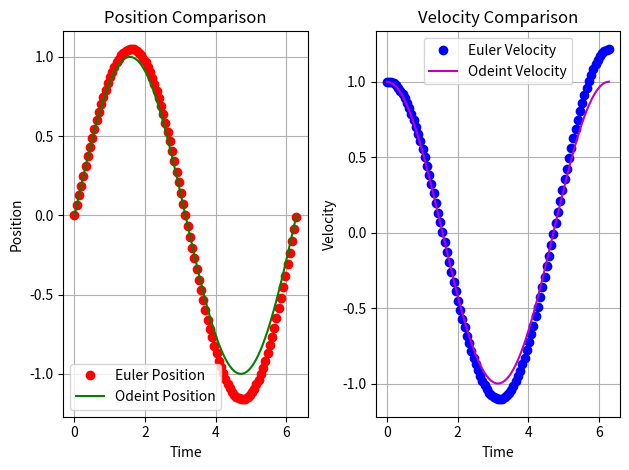

Source code (Python):
import numpy as np
import matplotlib.pyplot as plt
from scipy.integrate import odeint


def solve_ode_euler(step_num):
    """
    使用欧拉法求解弹簧 - 质点系统的常微分方程。

    参数:
    step_num (int): 模拟的步数

    返回:
    tuple: 包含时间数组、位置数组和速度数组的元组
    """
    # TODO: 创建存储位置和速度的数组
    position = np.zeros(step_num +1)
    velocity = np.zeros(step_num +1)

    # TODO: 计算时间步长
    time_step = 2 * np.pi / step_num
    
    # TODO: 设置初始位置和速度
    position[0] = 0
    velocity[0] = 1
    # TODO: 使用欧拉法迭代求解微分方程
    for i in range(step_num):
        position[i+1] = position[i] + velocity[i] * time_step
        velocity[i+1] = velocity[i] - position[i] * time_step
    # TODO: 生成时间数组
    time_points = np.arange(step_num + 1) * time_step

    return time_points, position, velocity


def spring_mass_ode_func(state, time):
    """
    定义弹簧 - 质点系统的常微分方程。

    参数:
    state (list): 包含位置和速度的列表
    time (float): 时间

    返回:
    list: 包含位置和速度的导数的列表
    """
    x,v = state
    dx_dt = v
    dv_dt = -x
    
    # TODO: 从状态中提取位置和速度
    
    # TODO: 计算位置和速度的导数
    
    return [dx_dt, dv_dt]  # 替换为正确的返回值


def solve_ode_odeint(step_num):
    """
    使用 odeint 求解弹簧 - 质点系统的常微分方程。

    参数:
    step_num (int): 模拟的步数

    返回:
    tuple: 包含时间数组、位置数组和速度数组的元组
    """
    # TODO: 设置初始条件
    initial_state = [0,1]
    
    # TODO: 创建时间点数组
    dt = 2 * np.pi/step_num
    time_points = np.arange(step_num + 1) * dt
    
    # TODO: 使用 odeint 求解微分方程
    solution = odeint(spring_mass_ode_func,initial_state,time_points)
    
    # TODO: 从解中提取位置和速度
    position = solution[:,0]
    velocity = solution[:,1]
    
    return time_points, position, velocity


def plot_ode_solutions(time_euler, position_euler, velocity_euler, time_odeint, position_odeint, velocity_odeint):
    """
    绘制欧拉法和 odeint 求解的位置和速度随时间变化的图像。

    参数:
    time_euler (np.ndarray): 欧拉法的时间数组
    position_euler (np.ndarray): 欧拉法的位置数组
    velocity_euler (np.ndarray): 欧拉法的速度数组
    time_odeint (np.ndarray): odeint 的时间数组
    position_odeint (np.ndarray): odeint 的位置数组
    velocity_odeint (np.ndarray): odeint 的速度数组
    """
    # TODO: 创建图形并设置大小
    
    # TODO: 绘制位置对比图
    
    # TODO: 绘制速度对比图
    
    # TODO: 显示图形
    plt.subplot(1, 2, 1)
    plt.plot(time_euler, position_euler, 'ro', label='Euler Position')
    plt.plot(time_odeint, position_odeint, 'g-', label='Odeint Position')
    plt.xlabel('Time')
    plt.ylabel('Position')
    plt.title('Position Comparison')
    plt.legend()
    plt.grid(True)

    # 绘制速度对比图
    plt.subplot(1, 2, 2)
    plt.plot(time_euler, velocity_euler, 'bo', label='Euler Velocity')
    plt.plot(time_odeint, velocity_odeint, 'm-', label='Odeint Velocity')
    plt.xlabel('Time')
    plt.ylabel('Velocity')
    plt.title('Velocity Comparison')
    plt.legend()
    plt.grid(True)

    plt.tight_layout()
    plt.show()


if __name__ == "__main__":
    # 模拟步数
    step_count = 100
    # TODO: 使用欧拉法求解
    time_euler, position_euler, velocity_euler = solve_ode_euler(step_count)
    # TODO: 使用 odeint 求解
    time_odeint, position_odeint, velocity_odeint = solve_ode_odeint(step_count)
    # TODO: 绘制对比结果
    plot_ode_solutions(time_euler, position_euler, velocity_euler, time_odeint, position_odeint, velocity_odeint)
